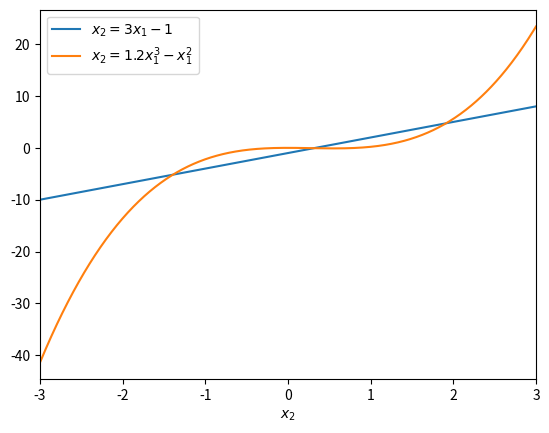

Here is the Python script that generated this plot: (Note: this script raises an exception after producing the figure.)
import numpy as np
from scipy.optimize import fsolve
import matplotlib.pyplot as plt

line_func = lambda x1, x2 : 3*x1 + x2 - 1
cubic_func = lambda x1, x2 : 1.2*x1**3 - x1**2 + x2
system = lambda x : (line_func(*x), cubic_func(*x))

search_precision = 6
search_sweep = np.linspace(-3, 3, 1000)
search_solutions = []
for x1_guess in search_sweep:
    guess_solution = np.round(fsolve(system, (x1_guess, 0)), search_precision)
    if not guess_solution[0] in np.ravel(search_solutions)[::2]:
        search_solutions.append(guess_solution)

print(f"As solucións do sistema con -3 <= x1 <= 3 atopadas son:")
for solution in search_solutions:
    print(f"x1 = {solution[0]}, x2 = {solution[1]}")

fig, ax = plt.subplots()

ax.plot(search_sweep, line_func(search_sweep, 0), label=r"$x_2 = 3x_1 - 1$")
ax.plot(search_sweep, cubic_func(search_sweep, 0), label=r"$x_2 = 1.2x_1^3 - x_1^2$")

ax.set_xlim(left=np.min(search_sweep), right=np.max(search_sweep))

ax.set_xlabel(r"$x_1$")
ax.set_xlabel(r"$x_2$")

ax.legend(loc="best")

fig.savefig("numerical-methods/diego/day-5/line_cubic_system.pdf", bbox_inches="tight")
